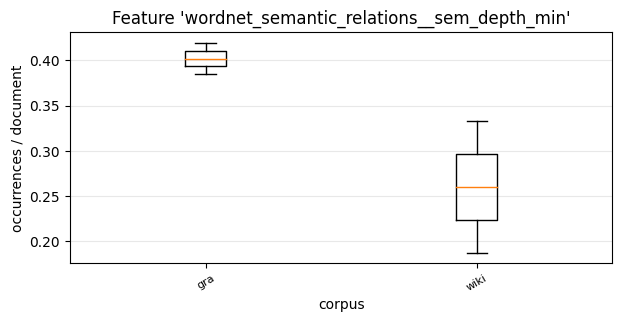

Data behind this chart, as committed beside it:
, 0, 1
gra, 0.4196, 0.3844
wiki, 0.1875, 0.3333
